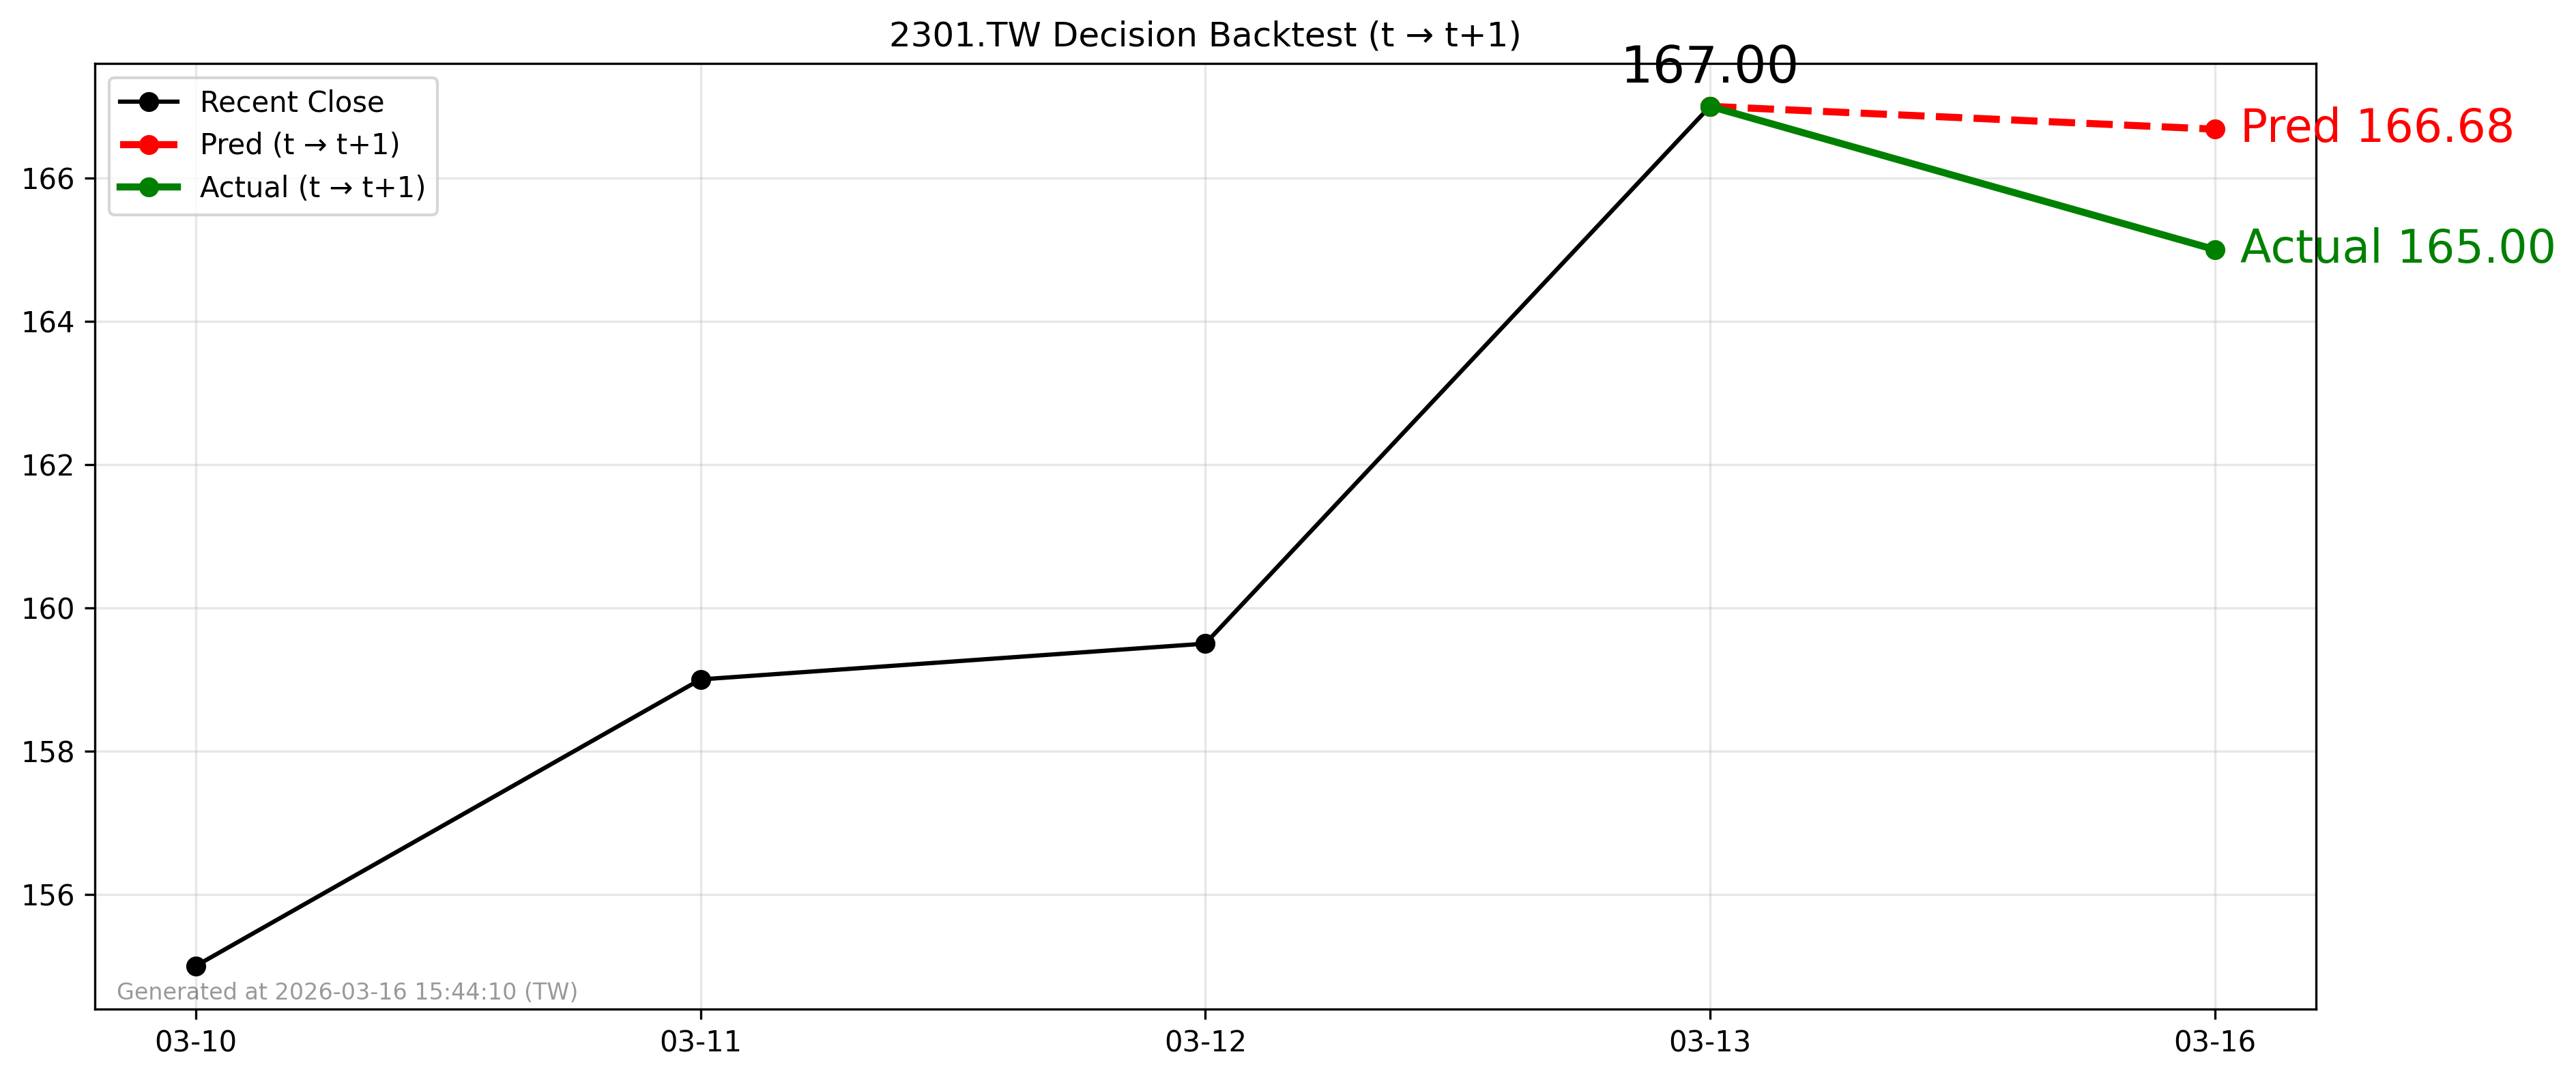

Values plotted in this chart, from the file beside it:
forecast_date, decision_day, close_t, pred_t1, actual_t1, direction_pred, direction_actual
2026-03-13, 2026-03-13, 167.0, 166.7, 165.0, -1, -1
